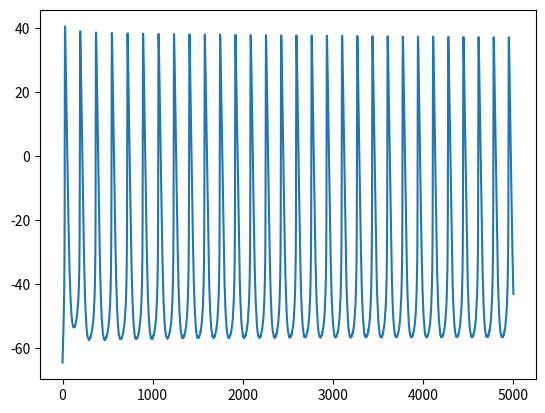

Python code for this plot:
import numpy as np
from math import *
from matplotlib import pyplot as plt

# Определение констант и начальных условий
R = 8.314472
T = 310.5
F = 96.4845
number_of_apds = 100

# Параметры модели ###############
ddt = 0.015  ## НА ВХОД В ФУНКЦИЮ
total_time = 5000.0  ## НА ВХОД В ФУНКЦИЮ
capacitance = 0.025
vcell = 3.0
l_cell = 66.3767257
r_cell = 3.792956
vrel = 0.0036
vsub = 0.03328117
vup = 0.0348
vi = 1.34671883
Mgi = 2.5
nao = 140.0  # 140.0
cao = 1.8
ko = 5.4  # 5.4
# Ионные токи и константы
gcal12 = 0.0010 * 4.0 * 5  # .0010*4.0*1.5
gcal13 = 0.0030 * 4.0 * 5  # .0030*4.0*1.5

gbna = 2.5 * 0.0001215  #
gk1 = 0.1 * 0.229 * 0.0039228 * 0.9  #
gcat = 0.75 * 0.01862
gto = 0.00492
gh = 0.0057

kNaCa = 5.5
###

gst = 0.00006
eist = 17.0

gbca = 0.000015  #
gbk = 0.0000025

gks = 0.000299
gkr = 0.8 * 0.002955

ecal = 47.0
kmfca = 0.00035
alpha_fca = 0.021
all_ica_multiplier = 1.0
ecat = 45.0
enattxr = 41.5761
multiplier2 = 1.0
gsus = 0.00039060  #
inakmax_multiplier = 1.85
inakmax = inakmax_multiplier * 0.077

gna_ttxs = 0.1 * 5.925e-05
gna_ttxr = 0.1 * 5.925e-05

#####################################

kmnap = 14.0
kmkp = 1.4
K1ni = 395.3
K1no = 1628
K2ni = 2.289
K2no = 561.4
K3ni = 26.44
K3no = 4.663
Kci = 0.0207
Kco = 3.663
Kcni = 26.44
Qci = 0.1369
Qco = 0.0
Qn = 0.4315
tdifca = 0.04
Prel = 2.5
Krel = 0.0015
nrel = 2.0
Kup = 0.0006
nup = 1.0
Ttr = 40.0
ConcTC = 0.031
ConcTMC = 0.062
kfTC = 88.8
kfTMC = 237.7
kbTC = 0.446
kbTMC = 0.00751
kfTMM = 2.277
kbTMM = 0.751
ConcCM = 0.045
kfCM = 237.7
kbCM = 0.542
ConcCQ = 10.0
kfCQ = 0.534
kbCQ = 0.445
koca = 10.0
kom = 0.06
kica = 0.5
kim = 0.005
eca50sr = 0.45
maxsr = 15.0
minsr = 1.0
hsrr = 2.5
pumphill = 2.0
# DEFINE END #################

# Initial conditions ###################################
v = -64.5216286940
dst = 0.6246780312
fst = 0.4537033169
dt = 0.0016256324
ft = 0.4264459666
ikr_act = 0.4043600437
ikr_inact = 0.9250035423
ikr_inact2 = 0.1875749806
iks_act = 0.0127086259
fl12 = 0.9968141226
dl12 = 0.0000045583
fl13 = 0.9809298233
dl13 = 0.0002036671
r = 0.0046263658
m_ttxr = 0.4014088304
h_ttxr = 0.2724817537
j_ttxr = 0.0249208708
m_ttxs = 0.1079085266
h_ttxs = 0.4500098710
j_ttxs = 0.0268486392
y_1_2 = 0.0279984462
y_4 = 0.0137659036
carel = 0.1187281829
caup = 1.5768287365
casub = 0.0000560497
Ftc = 0.0063427103
Ftmc = 0.1296677919
Ftmm = 0.7688656371
Fcms = 0.0242054739
Fcmi = 0.0138533048
Fcq = 0.1203184861
cai = 0.0000319121
q = 0.6107148187
fca = 0.7649576191
nai = 8.1179761505
ki = 139.8854603066
resting = 0.7720290515
openg = 0.0000000760
inactivated = 0.0000000213
resting_inactivated = 0.2162168926
current_trace_counter = 0
output_counter = 0
variation_multiply = 1.0
number = 0

min_potential = np.zeros((number_of_apds))
tmin_potential = np.zeros((number_of_apds))
max_potential = np.zeros((number_of_apds))
dvdtmax = np.zeros((number_of_apds))
vdvdtmax = np.zeros((number_of_apds))
apd_start = np.zeros((number_of_apds))
apd_end = np.zeros((number_of_apds))
cai_peak = np.zeros((number_of_apds))
cai_min = np.zeros((number_of_apds))
ddr = np.zeros((number_of_apds))
top = np.zeros((number_of_apds))
top_slope = np.zeros((number_of_apds))
apd50 = np.zeros((number_of_apds))
apd90 = np.zeros((number_of_apds))
cycle_length = np.zeros((number_of_apds))
casub_peak = np.zeros((number_of_apds))
casub_min = np.zeros((number_of_apds))

dummy = 1.0
base_cycle = 0.0
pumpvmax = 0.04
pumpkmf = 0.00008
pumpkmr = 4.5
pumpfactor = 1.0

param_counter = 0
dvdt = 1000.0
dvdtold = 500.0
start_output = 0


FRT = F / (R * T)

vhalf_gh = 106.8
gkr = 0.8 * 0.002955
gto = 0.00492
kNaCa = 5.5

# Ca2+ clock
Pup = 20 * 0.04  #
ks = 1300000.0


for param_counter in range(0, number_of_apds):
    min_potential[param_counter] = 100000.0
    max_potential[param_counter] = -10000.0
    dvdtmax[param_counter] = -10000.0
    ddr[param_counter] = -10000.0
    top[param_counter] = 10000.0
    top_slope[param_counter] = -10000.0
    apd50[param_counter] = -10000.0
    apd90[param_counter] = -10000.0
    cycle_length[param_counter] = -10000.0

ena = (R * T / F) * log(nao / nai)
ek = (R * T / F) * log(ko / ki)
eks = ((R * T) / F) * log((ko + 0.12 * nao) / (ki + 0.12 * nai))
eca = (R * T / (2 * F)) * log(cao / casub)


def frange(start, stop, step):
    i = start
    while i < stop:
        yield i
        i += step


t = []
VV = []

for sstime in frange(0.0, total_time, ddt):

    # Ist ** ** ** ** ** ** ** ** ** ** ** ** ** ** ** ** ** ** ** ** ** ** ** ** ** ** ** ** ** ** ** ** ** ** /
    qa = 1.0 / (1.0 + exp(-(v + 67.0) / 5.0))
    alphaqa = 1.0 / (0.15 * exp(-(v) / 11.0) + 0.2 * exp(-(v) / 700.0))
    betaqa = 1.0 / (16.0 * exp((v) / 8.0) + 15.0 * exp((v) / 50.0))
    tauqa = 1.0 / (alphaqa + betaqa)
    alphaqi = (
        0.15 * 1.0 / (3100.0 * exp((v + 10.0) / 13.0) + 700.3 * exp((v + 10.0) / 70.0))
    )
    betaqi = 0.15 * 1.0 / (
        95.7 * exp(-(v + 10.0) / 10.0) + 50.0 * exp(-(v + 10.0) / 700.0)
    ) + 0.000229 / (1 + exp(-(v + 10.0) / 5.0))
    qi = alphaqi / (alphaqi + betaqi)
    tauqi = 1.0 / (alphaqi + betaqi)
    dst = dst + ddt * ((qa - dst) / tauqa)
    fst = fst + ddt * ((qi - fst) / tauqi)
    ist = gst * dst * fst * (v - eist)

    # *Ib ** ** ** ** ** ** ** ** ** ** ** ** ** ** ** ** ** ** ** ** ** ** ** ** ** ** ** ** ** ** ** ** ** ** ** ** /

    ibna = gbna * (v - ena)
    ibca = gbca * (v - eca)
    ibk = gbk * (v - ek)
    ib = ibna + ibca + ibk

    # *IK1 ** ** ** ** ** ** ** ** ** ** ** ** ** ** ** ** ** ** ** ** ** ** ** ** ** ** ** ** ** ** ** ** ** ** ** /

    xk1inf = 1.0 / (1.0 + exp(0.070727 * (v - ek)))
    ik1 = gk1 * xk1inf * (ko / (ko + 0.228880)) * (v - ek)

    # ** ICaTCav3.1 ** ** ** ** ** ** ** ** ** ** ** ** ** ** ** ** ** ** ** ** ** ** ** ** ** ** ** ** ** ** ** /

    tau_dt = 1.0 / (1.068 * exp((v + 26.3) / 30.0) + 1.068 * exp(-(v + 26.3) / 30.0))
    dt_inf = 1.0 / (1.0 + exp(-(v + 26.0) / 6.0))
    dt = dt + ddt * ((dt_inf - dt) / tau_dt)
    tau_ft = 1.0 / (0.0153 * exp(-(v + 61.7) / 83.3) + 0.015 * exp((v + 61.7) / 15.38))
    ft_inf = 1.0 / (1.0 + exp((v + 61.7) / 5.6))
    ft = ft + ddt * ((ft_inf - ft) / tau_ft)
    icat = gcat * ft * dt * (v - ecat)

    # *Ikr ** ** ** ** ** ** ** ** ** ** ** ** ** ** ** ** ** ** ** ** ** ** ** ** ** ** ** ** ** ** ** ** ** ** /

    ikr_act_inf = 1.0 / (1.0 + exp(-(v + 21.173694) / 9.757086))
    tau_ikr_act = 0.699821 / (
        0.003596 * exp((v) / 15.339290) + 0.000177 * exp(-(v) / 25.868423)
    )
    ikr_act = ikr_act + ddt * (ikr_act_inf - ikr_act) / tau_ikr_act
    ikr_inact_inf = 1.0 / (1.0 + exp((v + 20.758474 - 4.0) / (19.0)))
    tau_ikr_inact = 0.2 + 0.9 * 1.0 / (0.1 * exp(v / 54.645) + 0.656 * exp(v / 106.157))
    ikr_inact = ikr_inact + ddt * (ikr_inact_inf - ikr_inact) / tau_ikr_inact
    ikr = gkr * ikr_act * ikr_inact * (v - ek)

    # *IKs ** ** ** ** ** ** ** ** ** ** ** ** ** ** ** ** ** ** ** ** ** ** ** ** ** ** ** ** ** ** ** ** ** ** /

    iks_act_inf = 1.0 / (1.0 + exp(-(v - 20.876040) / 11.852723))
    tau_iks_act = 1000.0 / (
        13.097938 / (1.0 + exp(-(v - 48.910584) / 10.630272)) + exp(-(v) / 35.316539)
    )
    iks_act = iks_act + ddt * (iks_act_inf - iks_act) / tau_iks_act
    iks = gks * iks_act * iks_act * (v - eks)

    # *ICaL ** ** ** ** ** ** ** ** ** ** ** ** ** ** ** ** ** ** ** ** ** ** ** ** ** ** ** ** ** ** ** ** ** * /

    if abs(v) <= 0.001:
        alpha_dl = -28.39 * (v + 35.0) / (exp(-(v + 35.0) / 2.5) - 1.0) + 408.173
    elif abs(v + 35.0) <= 0.001:
        alpha_dl = 70.975 - 84.9 * v / (exp(-0.208 * v) - 1.0)
    elif abs(v) > 0.001 and fabs(v + 35.0) > 0.001:
        alpha_dl = -28.39 * (v + 35.0) / (exp(-(v + 35.0) / 2.5) - 1.0) - 84.9 * v / (
            exp(-0.208 * v) - 1.0
        )

    if abs(v - 5.0) <= 0.001:
        beta_dl = 28.575
    elif abs(v - 5.0) > 0.001:
        beta_dl = 11.43 * (v - 5.0) / (exp(0.4 * (v - 5.0)) - 1.0)

    tau_dl = 2000.0 / (alpha_dl + beta_dl)
    dl13_inf = 1.0 / (1 + exp(-(v + 13.5) / 6.0))
    fl13_inf = 1.0 / (1 + exp((v + 35.0) / 7.3))
    tau_fl = 7.4 + 45.77 * exp(-0.5 * (v + 28.1) * (v + 28.1) / (11 * 11))
    dl13 = dl13 + ddt * (dl13_inf - dl13) / tau_dl
    fl13 = fl13 + ddt * (fl13_inf - fl13) / tau_fl
    dl12_inf = 1.0 / (1 + exp(-(v + 3.0) / 5.0))
    fl12_inf = 1.0 / (1 + exp((v + 36.0) / 4.6))
    dl12 = dl12 + ddt * (dl12_inf - dl12) / tau_dl
    fl12 = fl12 + ddt * (fl12_inf - fl12) / tau_fl
    fca_inf = kmfca / (kmfca + casub)
    taufca = fca_inf / alpha_fca
    fca = fca + ddt * (fca_inf - fca) / taufca
    ical12 = gcal12 * fl12 * dl12 * fca * (v - ecal)
    ical13 = gcal13 * fl13 * dl13 * fca * (v - ecal)

    # *INa ** ** ** ** ** ** ** ** ** ** ** ** ** ** ** ** ** ** ** ** ** ** ** ** ** ** ** ** ** ** ** ** ** ** ** /

    fna = (
        9.52e-02 * exp(-6.3e-2 * (v + 34.4)) / (1 + 1.66 * exp(-0.225 * (v + 63.7)))
    ) + 8.69e-2
    m3_inf_ttxr = 1.0 / (1.0 + exp(-(v + 45.213705) / 7.219547))
    h_inf_ttxr = 1.0 / (1.0 + exp(-(v + 62.578120) / (-6.084036)))
    m3_inf_ttxs = 1.0 / (1.0 + exp(-(v + 36.097331 - 5.0) / 5.0))
    h_inf_ttxs = 1.0 / (1.0 + exp((v + 56.0) / 3.0))
    m_inf_ttxr = pow(m3_inf_ttxr, 0.333)
    m_inf_ttxs = pow(m3_inf_ttxs, 0.333)
    tau_m = 1000.0 * (
        (
            0.6247e-03
            / (0.832 * exp(-0.335 * (v + 56.7)) + 0.627 * exp(0.082 * (v + 65.01)))
        )
        + 0.0000492
    )
    tau_h = 1000.0 * (
        (
            (3.717e-06 * exp(-0.2815 * (v + 17.11)))
            / (1 + 0.003732 * exp(-0.3426 * (v + 37.76)))
        )
        + 0.0005977
    )
    tau_j = 1000.0 * (
        (
            (0.00000003186 * exp(-0.6219 * (v + 18.8)))
            / (1 + 0.00007189 * exp(-0.6683 * (v + 34.07)))
        )
        + 0.003556
    )
    m_ttxs = m_ttxs + ddt * (m_inf_ttxs - m_ttxs) / tau_m
    h_ttxs = h_ttxs + ddt * (h_inf_ttxs - h_ttxs) / tau_h
    j_ttxs = j_ttxs + ddt * (h_inf_ttxs - j_ttxs) / tau_j
    hs = (1.0 - fna) * h_ttxs + fna * j_ttxs
    tau_mr = 1000.0 * (
        (
            0.6247e-03
            / (0.832 * exp(-0.335 * (v + 56.7)) + 0.627 * exp(0.082 * (v + 65.01)))
        )
        + 0.0000492
    )
    tau_hr = 1000.0 * (
        (
            (3.717e-06 * exp(-0.2815 * (v + 17.11)))
            / (1 + 0.003732 * exp(-0.3426 * (v + 37.76)))
        )
        + 0.0005977
    )
    tau_jr = 1000.0 * (
        (
            (0.00000003186 * exp(-0.6219 * (v + 18.8)))
            / (1 + 0.00007189 * exp(-0.6683 * (v + 34.07)))
        )
        + 0.003556
    )
    m_ttxr = m_ttxr + ddt * (m_inf_ttxr - m_ttxr) / tau_mr
    h_ttxr = h_ttxr + ddt * (h_inf_ttxr - h_ttxr) / tau_hr
    j_ttxr = j_ttxr + ddt * (h_inf_ttxr - j_ttxr) / tau_jr
    hsr = (1.0 - fna) * h_ttxr + fna * j_ttxr

    if abs(v) > 0.005:
        ina_ttxs = (
            gna_ttxs
            * m_ttxs
            * m_ttxs
            * m_ttxs
            * hs
            * nao
            * (F * F / (R * T))
            * ((exp((v - ena) * F / (R * T)) - 1.0) / (exp(v * F / (R * T)) - 1.0))
            * v
        )
    else:
        ina_ttxs = (
            gna_ttxs
            * m_ttxs
            * m_ttxs
            * m_ttxs
            * hs
            * nao
            * F
            * ((exp((v - ena) * F / (R * T)) - 1.0))
        )
    if abs(v) > 0.005:
        ina_ttxr = (
            gna_ttxr
            * m_ttxr
            * m_ttxr
            * m_ttxr
            * hsr
            * nao
            * (F * F / (R * T))
            * ((exp((v - enattxr) * F / (R * T)) - 1.0) / (exp(v * F / (R * T)) - 1.0))
            * v
        )
    else:
        ina_ttxr = (
            gna_ttxr
            * m_ttxr
            * m_ttxr
            * m_ttxr
            * hsr
            * nao
            * F
            * ((exp((v - enattxr) * F / (R * T)) - 1.0))
        )

    # *If ** ** ** ** ** ** ** ** ** ** ** ** ** ** ** ** ** ** ** ** ** ** ** ** ** ** ** ** ** ** ** ** ** ** ** ** ** /

    y_inf = 1.0 / (1.0 + exp((v + vhalf_gh) / 16.3))
    tau_y_1_2 = 1.5049 / (exp(-(v + 590.3) * 0.01094) + exp((v - 85.1) / 17.2))
    y_1_2 = y_1_2 + ddt * (y_inf - y_1_2) / tau_y_1_2
    ihk = 0.6167 * gh * y_1_2 * (v - ek)
    ihna = 0.3833 * gh * y_1_2 * (v - ena)
    ih = ihk + ihna

    # *Ito ** ** ** ** ** ** ** ** ** ** ** ** ** ** ** ** ** ** ** ** ** ** ** ** ** ** ** ** ** ** ** ** ** ** ** ** * /
    q_inf = 1.0 / (1.0 + exp((v + 49.0) / 13.0))
    tau_q = (
        6.06
        + 39.102 / (0.57 * exp(-0.08 * (v + 44.0)) + 0.065 * exp(0.1 * (v + 45.93)))
    ) / 0.67
    q = q + ddt * ((q_inf - q) / tau_q)
    r_inf = 1.0 / (1.0 + exp(-(v - 19.3) / 15.0))
    tau_r = (
        2.75
        + 14.40516
        / (1.037 * exp(0.09 * (v + 30.61)) + 0.369 * exp(-0.12 * (v + 23.84)))
    ) / 0.303
    r = r + ddt * ((r_inf - r) / tau_r)
    ito = gto * q * r * (v - ek)

    # *Isus ** ** ** ** ** ** ** ** ** ** ** ** ** ** ** ** ** ** ** ** ** ** ** ** ** ** ** ** ** ** ** ** ** ** ** * /
    isus = gsus * r * (v - ek)
    # *Inak ** ** ** ** ** ** ** ** ** ** ** ** ** ** ** ** ** ** ** ** ** ** ** ** ** ** ** ** ** ** ** ** ** ** ** * /
    inak = (
        inakmax
        * (pow(ko, 1.2) / (pow(kmkp, 1.2) + pow(ko, 1.2)))
        * (pow(nai, 1.3) / (pow(kmnap, 1.3) + pow(nai, 1.3)))
        / (1.0 + exp(-(v - ena + 120.0) / 30.0))
    )

    # *iNaCa ** ** ** ** ** ** ** ** ** ** ** ** ** ** ** ** ** ** ** ** ** ** ** ** ** ** ** ** ** ** ** ** ** * /

    di = (
        1
        + (casub / Kci) * (1 + exp(-Qci * v * FRT) + nai / Kcni)
        + (nai / K1ni) * (1 + (nai / K2ni) * (1 + nai / K3ni))
    )
    doo = (
        1
        + (cao / Kco) * (1 + exp(Qco * v * FRT))
        + (nao / K1no) * (1 + (nao / K2no) * (1 + nao / K3no))
    )
    k43 = nai / (K3ni + nai)
    k12 = (casub / Kci) * exp(-Qci * v * FRT) / di
    k14 = (nai / K1ni) * (nai / K2ni) * (1 + nai / K3ni) * exp(Qn * v * FRT / 2.0) / di
    k41 = exp(-Qn * v * FRT / 2.0)
    k34 = nao / (K3no + nao)
    k21 = (cao / Kco) * exp(Qco * v * FRT) / doo
    k23 = (
        (nao / K1no) * (nao / K2no) * (1 + nao / K3no) * exp(-Qn * v * FRT / 2.0) / doo
    )
    k32 = exp(Qn * v * FRT / 2)
    x1 = k34 * k41 * (k23 + k21) + k21 * k32 * (k43 + k41)
    x2 = k43 * k32 * (k14 + k12) + k41 * k12 * (k34 + k32)
    x3 = k43 * k14 * (k23 + k21) + k12 * k23 * (k43 + k41)
    x4 = k34 * k23 * (k14 + k12) + k21 * k14 * (k34 + k32)
    inaca = kNaCa * (k21 * x2 - k12 * x1) / (x1 + x2 + x3 + x4)
    ca_flux = (ical12 + ical13 + icat - 2.0 * inaca + ibca) / (2.0 * F)
    Jcadif = (casub - cai) / tdifca
    kcasr = maxsr - (maxsr - minsr) / (1.0 + pow(eca50sr / carel, hsrr))
    kosrca = koca / kcasr
    kisrca = kica * kcasr
    resting = resting + ddt * (
        kim * resting_inactivated
        - kisrca * casub * resting
        - kosrca * casub * casub * resting
        + kom * openg
    )
    openg = openg + ddt * (
        kosrca * casub * casub * resting
        - kom * openg
        - kisrca * casub * openg
        + kim * inactivated
    )
    inactivated = inactivated + ddt * (
        kisrca * casub * openg
        - kim * inactivated
        - kom * inactivated
        + kosrca * casub * casub * resting_inactivated
    )
    resting_inactivated = resting_inactivated + ddt * (
        kom * inactivated
        - kosrca * casub * casub * resting_inactivated
        - kim * resting_inactivated
        + kisrca * casub * resting
    )
    Jrel = ks * openg * (carel - casub)
    Jup = (
        Pup
        * (pow(cai / pumpkmf, pumphill) - pow(caup / pumpkmr, pumphill))
        / (1.0 + pow(cai / pumpkmf, pumphill) + pow(caup / pumpkmr, pumphill))
    )
    Jtr = (caup - carel) / Ttr
    dFtc = kfTC * cai * (1.0 - Ftc) - kbTC * Ftc
    dFtmc = kfTMC * cai * (1.0 - Ftmc - Ftmm) - kbTMC * Ftmc
    dFtmm = kfTMM * Mgi * (1.0 - Ftmc - Ftmm) - kbTMM * Ftmm
    dFcms = kfCM * casub * (1.0 - Fcms) - kbCM * Fcms
    dFcmi = kfCM * cai * (1.0 - Fcmi) - kbCM * Fcmi
    dFcq = kfCQ * carel * (1.0 - Fcq) - kbCQ * Fcq
    Ftc = Ftc + ddt * dFtc
    Ftmc = Ftmc + ddt * dFtmc
    Ftmm = Ftmm + ddt * dFtmm
    Fcms = Fcms + ddt * dFcms
    Fcmi = Fcmi + ddt * dFcmi
    Fcq = Fcq + ddt * dFcq
    casub = casub + ddt * ((-ca_flux + Jrel * vrel) / vsub - Jcadif - ConcCM * dFcms)
    cai = cai + ddt * (
        (Jcadif * vsub - Jup * vup) / vi
        - (ConcCM * dFcmi + ConcTC * dFtc + ConcTMC * dFtmc)
    )
    carel = carel + ddt * (Jtr - Jrel - ConcCQ * dFcq)
    caup = caup + ddt * (Jup - Jtr * vrel / vup)
    dvdtold = dvdt
    total_current = (
        ih
        + ina_ttxr
        + ina_ttxs
        + ical12
        + ical13
        + iks
        + ikr
        + ik1
        + ist
        + ib
        + icat
        + inak
        + isus
        + inaca
        + ito
    )
    dvdt = -total_current / capacitance
    vnew = v + ddt * dvdt
    ena = (R * T / F) * log(nao / nai)
    ek = (R * T / F) * log(ko / ki)
    eks = ((R * T) / F) * log((ko + 0.12 * nao) / (ki + 0.12 * nai))
    eca = (R * T / (2 * F)) * log(cao / casub)
    nai_tot = ihna + ina_ttxr + ina_ttxs + 3.0 * inak + 3.0 * inaca + ist + ibna
    ki_tot = ihk + iks + ikr + ik1 + ibk - 2.0 * inak + isus + ito
    nai = nai - ddt * (nai_tot) / (F * vi)
    ki = ki - ddt * (ki_tot) / (F * vi)

    if dvdt >= 0.0 and dvdtold < 0.0:
        min_potential[param_counter] = v
        nai_min = nai
        ki_min = ki
        tmin_potential[param_counter] = sstime
        start_output = 1

    if dvdt > dvdtmax[param_counter] and start_output > 0:
        dvdtmax[param_counter] = dvdt
        apd_start[param_counter] = sstime
        vdvdtmax[param_counter] = v

    if dvdtold > 0.0 and dvdt <= 0.0:
        max_potential[param_counter] = v
        top_slope[param_counter] = (
            max_potential[param_counter] - min_potential[param_counter]
        ) / (sstime - tmin_potential[param_counter])

    if (
        (param_counter > 0)
        and (dvdtold <= top_slope[param_counter - 1])
        and (dvdt > top_slope[param_counter - 1])
    ):
        top[param_counter] = v
        ddr[param_counter] = (v - min_potential[param_counter]) / (
            sstime - tmin_potential[param_counter]
        )

    if (
        vnew <= 0.5 * min_potential[param_counter]
        and v > 0.5 * min_potential[param_counter]
        and apd_start[param_counter] > 0.0
    ):
        apd50[param_counter] = sstime - apd_start[param_counter]

    v = vnew

    t.append(sstime)
    VV.append(v)

    current_trace_counter += 1

plt.plot(t, VV)
plt.show()
